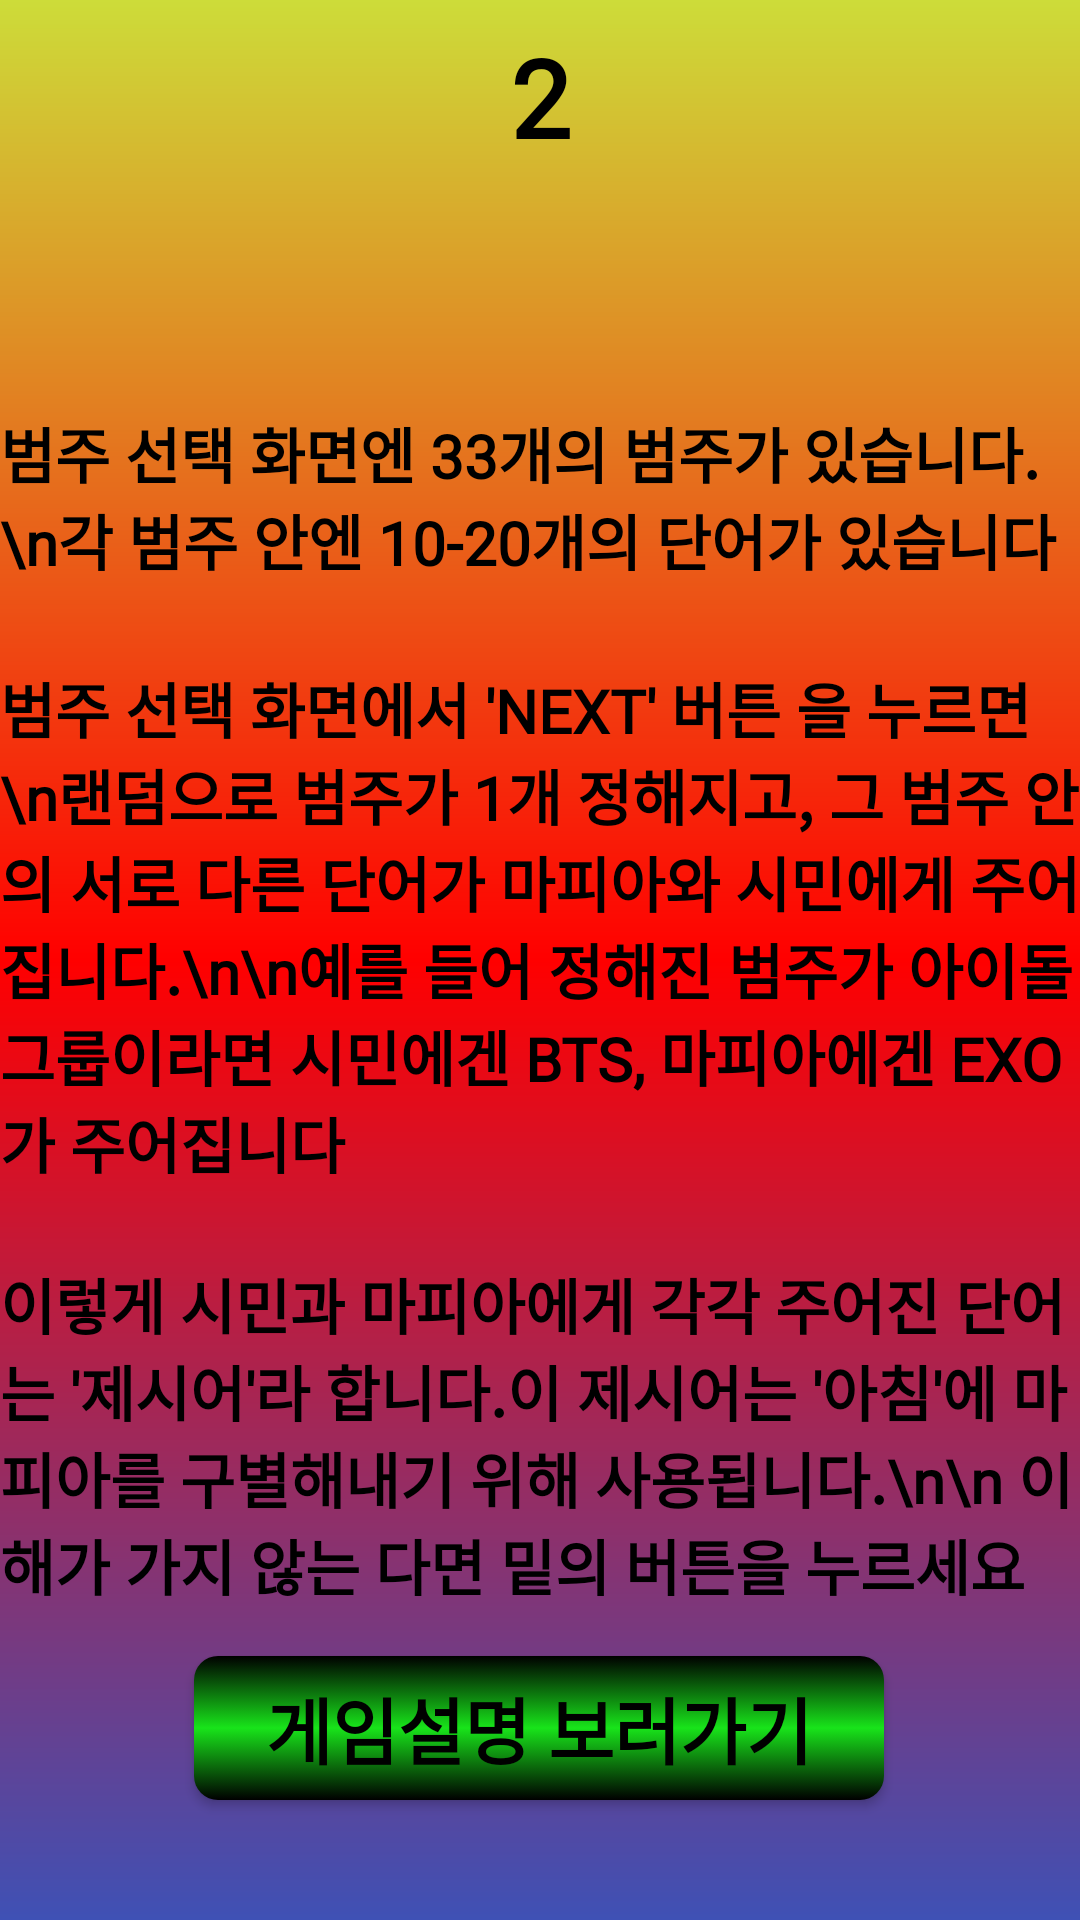

Write the Android layout XML for this screen, with the resource values it uses.
<!-- AndroidManifest.xml: application theme AppTheme -->
<!-- res/layout/fragment_tutorial_02.xml -->
<?xml version="1.0" encoding="utf-8"?>
<androidx.constraintlayout.widget.ConstraintLayout xmlns:android="http://schemas.android.com/apk/res/android"
    xmlns:app="http://schemas.android.com/apk/res-auto"
    xmlns:tools="http://schemas.android.com/tools"
    android:layout_width="match_parent"
    android:layout_height="match_parent"
    android:background="@drawable/listview_ecstasy_gradient"
    android:gravity="center"
    android:orientation="vertical">

    <TextView
        android:id="@+id/textView5"
        android:layout_width="wrap_content"
        android:layout_height="wrap_content"
        android:layout_marginTop="8dp"
        android:fontFamily="@font/explicate_dohyeon"
        android:text="2"
        android:textColor="#000000"
        android:textSize="36sp"
        android:textStyle="bold"
        app:layout_constraintEnd_toEndOf="parent"
        app:layout_constraintStart_toStartOf="parent"
        app:layout_constraintTop_toTopOf="parent" />

    <TextView
        android:id="@+id/textView6"
        android:layout_width="wrap_content"
        android:layout_height="wrap_content"
        android:layout_marginTop="8dp"
        android:layout_marginBottom="8dp"
        android:fontFamily="@font/explicate_dohyeon"
        android:text="범주 선택 화면엔 33개의 범주가 있습니다.\n각 범주 안엔 10-20개의 단어가 있습니다 "
        android:textColor="#000000"
        android:textSize="20sp"
        android:textStyle="bold"
        app:layout_constraintBottom_toBottomOf="parent"
        app:layout_constraintEnd_toEndOf="parent"
        app:layout_constraintStart_toStartOf="parent"
        app:layout_constraintTop_toBottomOf="@+id/textView5"
        app:layout_constraintVertical_bias="0.141" />

    <TextView
        android:id="@+id/textView9"
        android:layout_width="wrap_content"
        android:layout_height="wrap_content"
        android:layout_marginTop="8dp"
        android:layout_marginBottom="8dp"
        android:fontFamily="@font/explicate_dohyeon"
        android:text="범주 선택 화면에서 'NEXT' 버튼 을 누르면\n랜덤으로 범주가 1개 정해지고, 그 범주 안의 서로 다른 단어가 마피아와 시민에게 주어집니다.\n\n예를 들어 정해진 범주가 아이돌그룹이라면 시민에겐 BTS, 마피아에겐 EXO 가 주어집니다"
        android:textColor="#000000"
        android:textSize="20sp"
        android:textStyle="bold"
        app:layout_constraintBottom_toBottomOf="parent"
        app:layout_constraintEnd_toEndOf="parent"
        app:layout_constraintHorizontal_bias="0.0"
        app:layout_constraintStart_toStartOf="parent"
        app:layout_constraintTop_toBottomOf="@+id/textView6"
        app:layout_constraintVertical_bias="0.074" />

    <TextView
        android:id="@+id/textView11"
        android:layout_width="wrap_content"
        android:layout_height="wrap_content"
        android:layout_marginTop="8dp"
        android:layout_marginBottom="8dp"
        android:fontFamily="@font/explicate_dohyeon"
        android:text="이렇게 시민과 마피아에게 각각 주어진 단어는 '제시어'라 합니다.이 제시어는 '아침'에 마피아를 구별해내기 위해 사용됩니다.\n\n 이해가 가지 않는 다면 밑의 버튼을 누르세요"
        android:textColor="#000000"
        android:textSize="20sp"
        android:textStyle="bold"
        app:layout_constraintBottom_toBottomOf="parent"
        app:layout_constraintEnd_toEndOf="parent"
        app:layout_constraintHorizontal_bias="0.0"
        app:layout_constraintStart_toStartOf="parent"
        app:layout_constraintTop_toBottomOf="@+id/textView9"
        app:layout_constraintVertical_bias="0.149" />

    <Button
        android:id="@+id/buttonLink2"
        android:layout_width="wrap_content"
        android:layout_height="wrap_content"
        android:layout_marginStart="8dp"
        android:layout_marginLeft="8dp"
        android:layout_marginTop="16dp"
        android:layout_marginEnd="8dp"
        android:layout_marginRight="8dp"
        android:text="게임설명 보러가기"
        android:textColor="#000000"
        android:textSize="24sp"
        android:textStyle="bold"
        app:layout_constraintEnd_toEndOf="parent"
        app:layout_constraintHorizontal_bias="0.498"
        app:layout_constraintStart_toStartOf="parent"
        app:layout_constraintTop_toBottomOf="@+id/textView11" />
</androidx.constraintlayout.widget.ConstraintLayout>
<!-- resources referenced by this layout -->
<resources>
  <!-- drawable listview_ecstasy_gradient (drawable) -->
  <?xml version="1.0" encoding="utf-8"?>
  <shape xmlns:android="http://schemas.android.com/apk/res/android"
      android:shape="rectangle">
  
      <gradient
          android:startColor="#3F51B5"
          android:centerColor="#ff0000"
          android:endColor="#CDDC39"
          android:angle="90"
          />
  </shape>
  <style name="AppTheme" parent="Theme.AppCompat.Light.DarkActionBar">
          
          <item name="colorPrimary">@color/colorPrimary</item>
          <item name="colorPrimaryDark">@color/colorPrimaryDark</item>
          <item name="colorAccent">@color/colorAccent2</item>
          <item name="buttonStyle">@style/BlueButton</item>
          
          <item name="windowActionBar">false</item>
          <item name="windowNoTitle">true</item>
          
          <item name="android:windowFullscreen">true</item>
      </style>
  <color name="colorPrimary">#d81b60</color>
  <color name="colorPrimaryDark">#a00037</color>
  <color name="colorAccent2">#18E41A</color>
  <style name="BlueButton" parent="Widget.AppCompat.Button">
          <item name="android:background">@drawable/button_selector</item>
          
          <item name="android:textColor">#000000</item>
          <item name="android:paddingLeft">24dp</item>
          <item name="android:paddingRight">24dp</item>
      </style>
  <!-- drawable button_selector (drawable) -->
  <?xml version="1.0" encoding="utf-8"?>
  <selector xmlns:android="http://schemas.android.com/apk/res/android">
      <item android:drawable="@drawable/button_gradiant_2" android:state_pressed="true" />
      <item android:drawable="@drawable/button_gradiant_1" />
  </selector>
  <!-- drawable button_gradiant_2 (drawable) -->
  <?xml version="1.0" encoding="utf-8"?>
  <shape xmlns:android="http://schemas.android.com/apk/res/android"
      android:shape="rectangle">
  
      <corners android:radius="8dp" />
      <gradient
          android:angle="270"
          android:endColor="#000000"
          android:centerColor="@color/colorAccent2"
          android:startColor="#000000" />
  
  </shape>
  <!-- drawable button_gradiant_1 (drawable) -->
  <?xml version="1.0" encoding="utf-8"?>
  <shape xmlns:android="http://schemas.android.com/apk/res/android"
      android:shape="rectangle">
  
      <corners android:radius="8dp" />
      <gradient
          android:angle="90"
          android:endColor="#000000"
          android:centerColor="@color/colorAccent2"
          android:startColor="#000000" />
          />
  
  </shape>
</resources>
